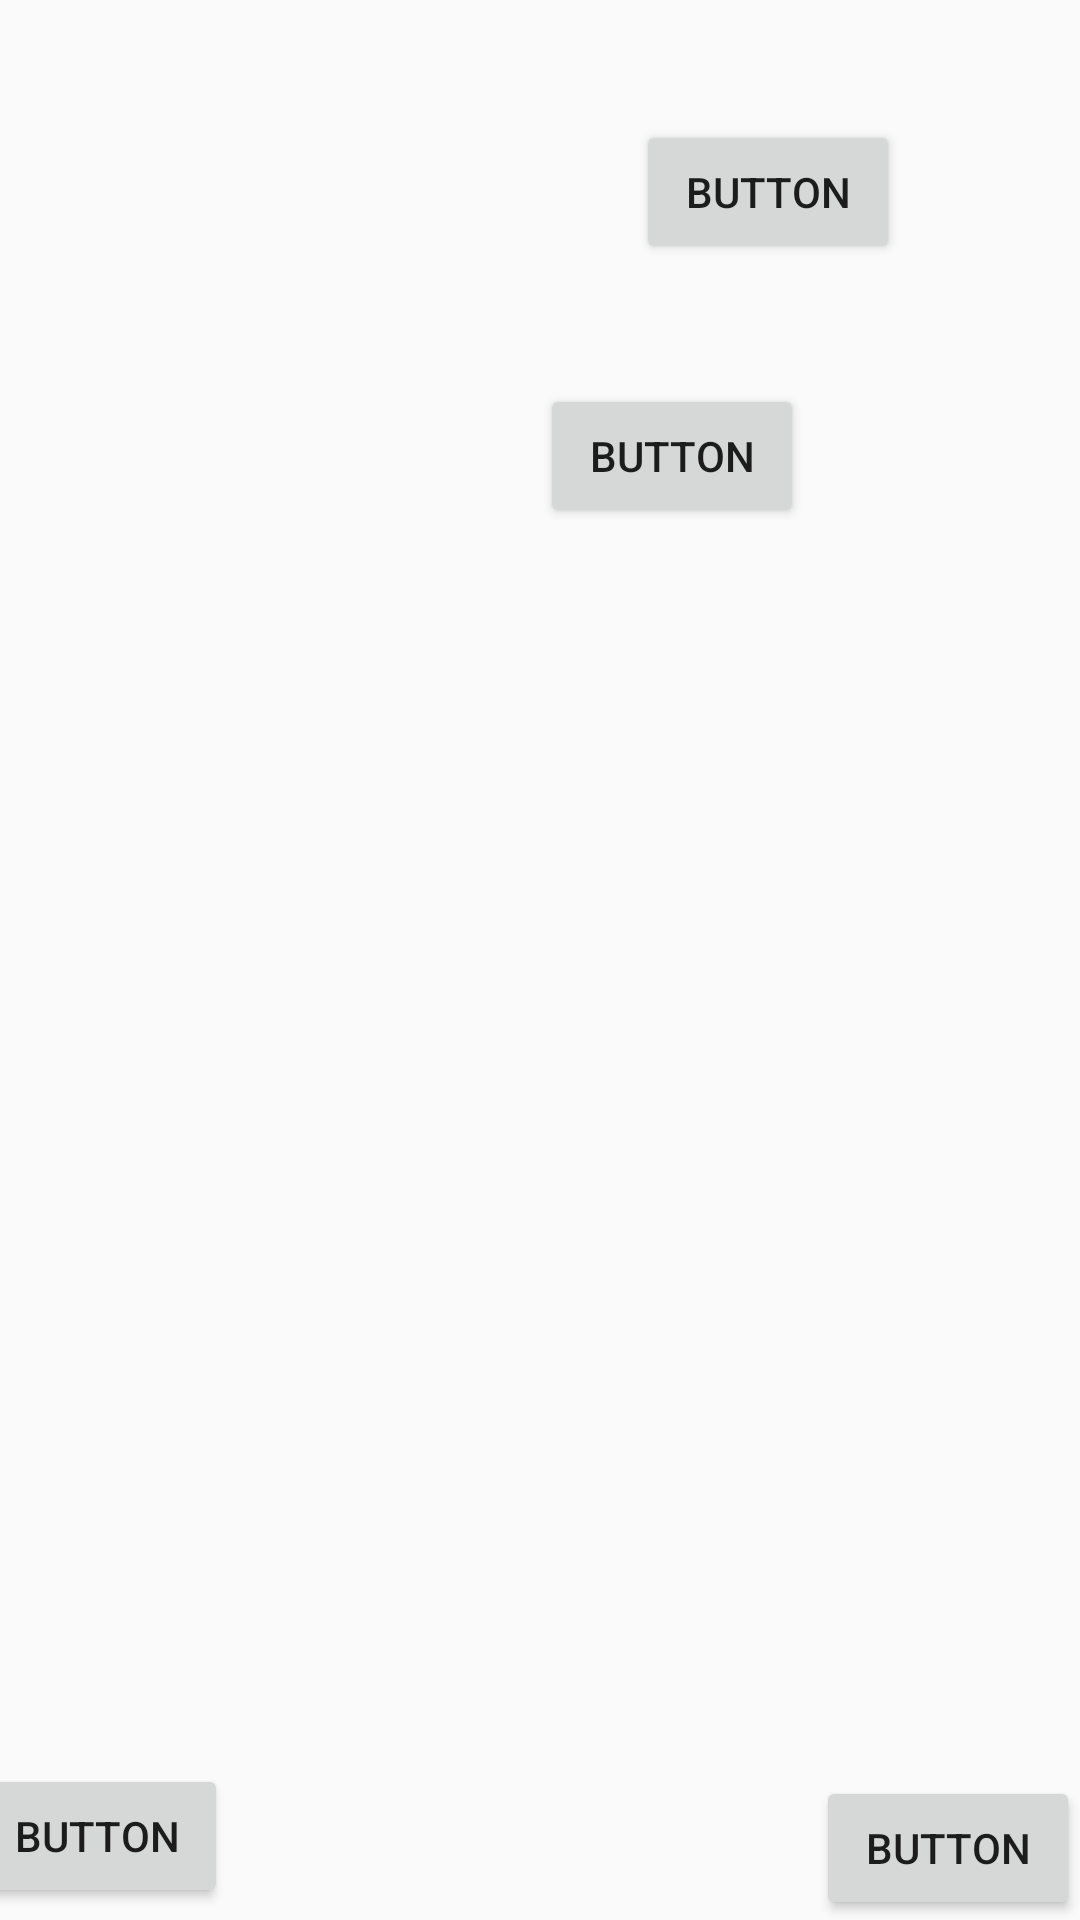

Here is an Android app screen rendered from its layout file. Give the layout XML and the strings, colors and styles it references.
<!-- AndroidManifest.xml: application theme Theme.Maleku -->
<!-- res/layout/h0p3.xml -->
<?xml version="1.0" encoding="utf-8"?>
<android.support.constraint.ConstraintLayout xmlns:android="http://schemas.android.com/apk/res/android"
    xmlns:app="http://schemas.android.com/apk/res-auto"
    xmlns:tools="http://schemas.android.com/tools"
    android:layout_width="match_parent"
    android:layout_height="match_parent"
    android:background="@drawable/novela_grafica_ec408_imprimir_12x18_2_compressed_pages_to_jpg_0008"
    tools:context=".Chapter0Part3">

    <Button
        android:id="@+id/returnBtn3"
        android:layout_width="wrap_content"
        android:layout_height="wrap_content"
        android:layout_marginEnd="284dp"
        android:layout_marginBottom="4dp"
        android:onClick="goPrevious"
        android:text="Button"
        app:layout_constraintBottom_toBottomOf="parent"
        app:layout_constraintEnd_toEndOf="parent" />

    <Button
        android:id="@+id/goH0P4"
        android:layout_width="wrap_content"
        android:layout_height="wrap_content"
        android:onClick="go_h0p4"
        android:text="Button"
        app:layout_constraintBottom_toBottomOf="parent"
        app:layout_constraintEnd_toEndOf="parent" />

    <Button
        android:id="@+id/button21"
        android:layout_width="wrap_content"
        android:layout_height="wrap_content"
        android:layout_marginStart="212dp"
        android:layout_marginTop="40dp"
        android:onClick="audio1"
        android:text="Button"
        app:layout_constraintStart_toStartOf="parent"
        app:layout_constraintTop_toTopOf="parent" />

    <Button
        android:id="@+id/button22"
        android:layout_width="wrap_content"
        android:layout_height="wrap_content"
        android:layout_marginTop="128dp"
        android:layout_marginEnd="92dp"
        android:onClick="audio2"
        android:text="Button"
        app:layout_constraintEnd_toEndOf="parent"
        app:layout_constraintTop_toTopOf="parent" />

</android.support.constraint.ConstraintLayout>
<!-- resources referenced by this layout -->
<resources>
  <style name="Theme.Maleku" parent="Theme.AppCompat.Light.DarkActionBar">
          
          <item name="colorPrimary">@color/black</item>
          <item name="colorPrimaryDark">@color/black</item>
          <item name="colorAccent">@color/teal_200</item>
          
      </style>
  <!-- not gathered from this repository: default colours our renderer supplied (Android Studio template values) -->
  <color name="teal_200">#FF03DAC5</color>
  <color name="black">#FF000000</color>
</resources>
